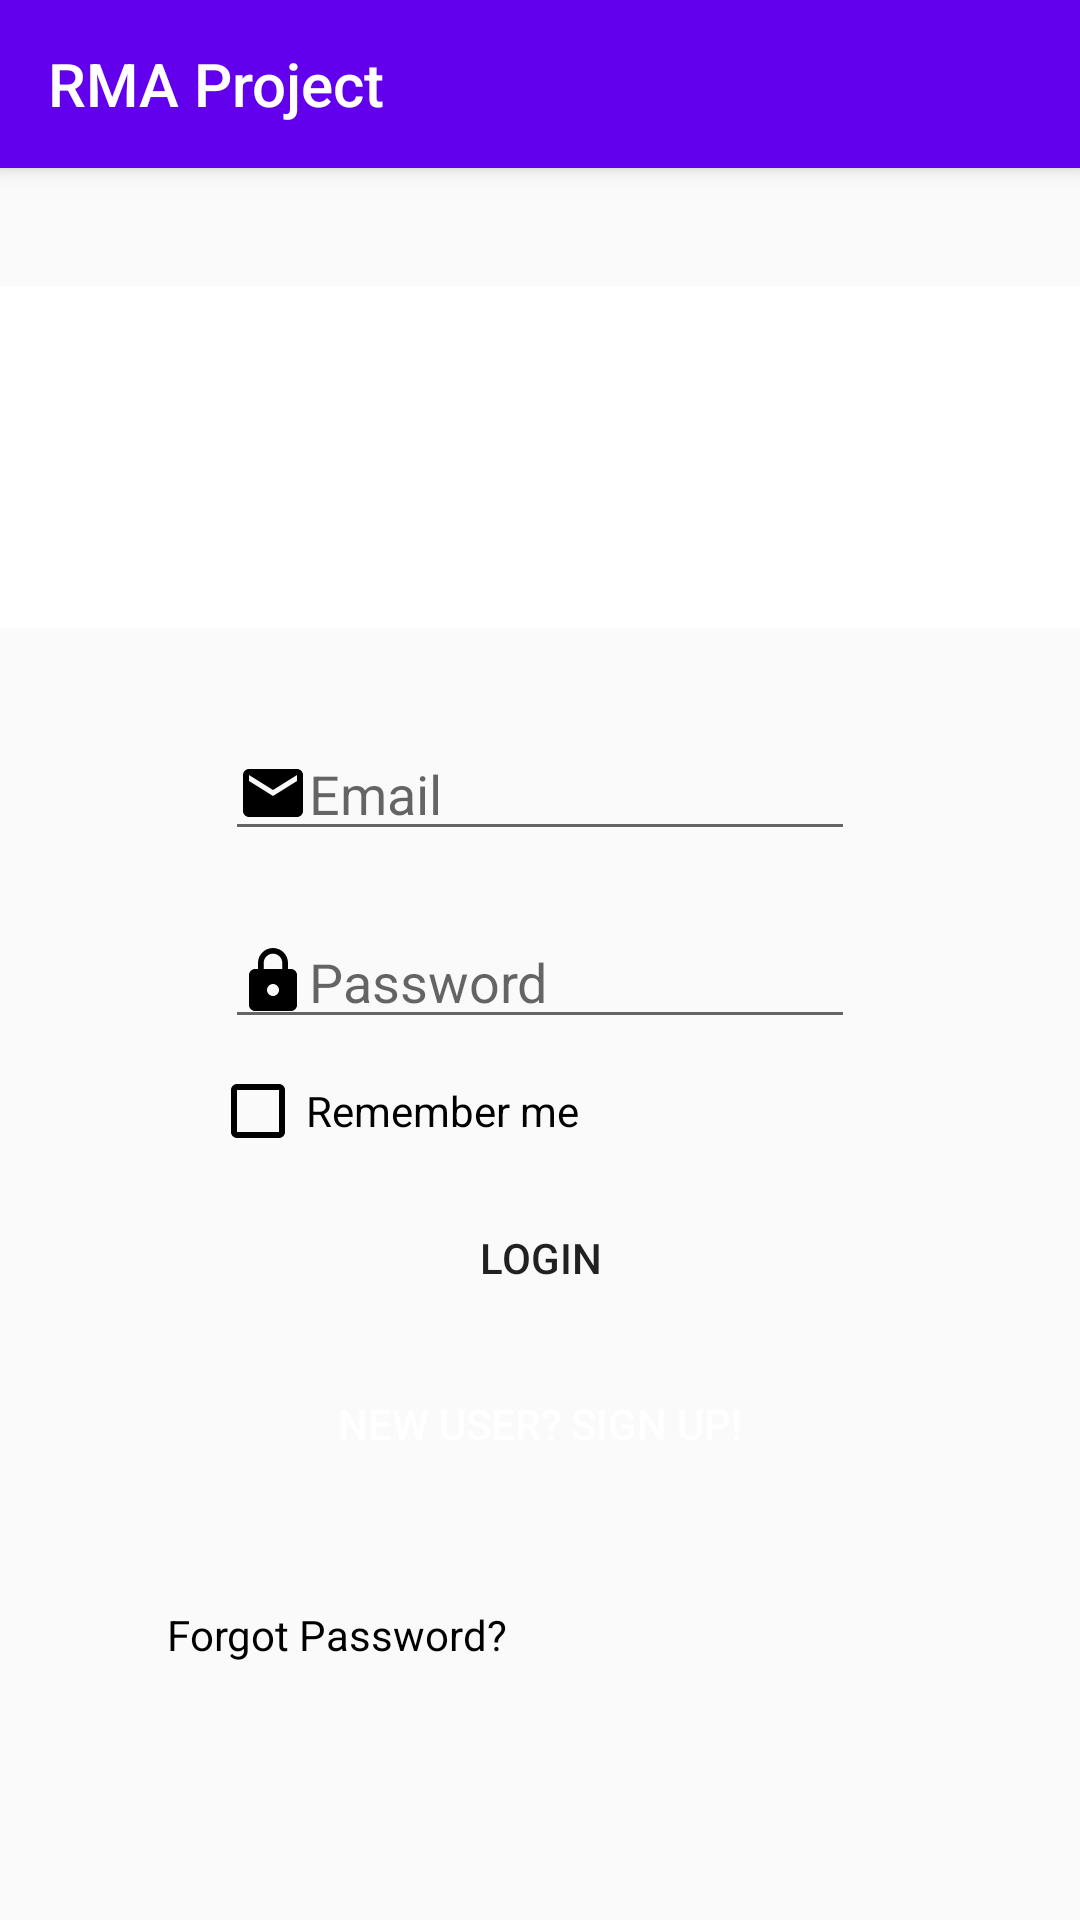

Android layout source for this screen:
<!-- AndroidManifest.xml: application theme AppTheme -->
<!-- res/layout/activity_log_in.xml -->
<?xml version="1.0" encoding="utf-8"?>
<androidx.constraintlayout.widget.ConstraintLayout xmlns:android="http://schemas.android.com/apk/res/android"
    xmlns:app="http://schemas.android.com/apk/res-auto"
    xmlns:tools="http://schemas.android.com/tools"
    android:layout_width="match_parent"
    android:layout_height="match_parent"
    tools:context=".LogInActivity">

    <include layout="@layout/app_bar_main" />

    <EditText
        android:id="@+id/etEmail"
        style="@style/EditTextRegisterActivity"
        android:drawableStart="@drawable/ic_email_white_24dp"
        android:hint="@string/HintEmail"
        android:inputType="textEmailAddress"
        app:layout_constraintBottom_toBottomOf="parent"
        app:layout_constraintEnd_toEndOf="parent"
        app:layout_constraintStart_toStartOf="parent"
        app:layout_constraintTop_toBottomOf="@+id/ivRegisterActivity"
        app:layout_constraintVertical_bias="0.067" />

    <EditText
        android:id="@+id/etPassword"
        style="@style/EditTextRegisterActivity"
        android:drawableStart="@drawable/ic_lock_white_24dp"
        android:hint="@string/HintPassword"
        android:inputType="textPassword"
        app:layout_constraintBottom_toBottomOf="parent"
        app:layout_constraintEnd_toEndOf="parent"
        app:layout_constraintStart_toStartOf="parent"
        app:layout_constraintTop_toBottomOf="@+id/etEmail"
        app:layout_constraintVertical_bias="0.045" />

    <ImageView
        android:id="@+id/ivRegisterActivity"
        android:layout_width="400dp"
        android:layout_height="114dp"
        android:layout_marginBottom="8dp"
        android:layout_marginEnd="8dp"
        android:layout_marginStart="8dp"
        android:layout_marginTop="8dp"
        android:background="@android:color/white"
        app:layout_constraintBottom_toBottomOf="parent"
        app:layout_constraintEnd_toEndOf="parent"
        app:layout_constraintStart_toStartOf="parent"
        app:layout_constraintTop_toTopOf="parent"
        app:layout_constraintVertical_bias="0.171"
        app:srcCompat="@drawable/feritos" />

    <Button
        android:id="@+id/btnLogIn"
        style="@style/ButtonLogInActivity"
        android:layout_marginTop="40dp"
        android:text="@string/ButtonLogin"
        app:layout_constraintBottom_toBottomOf="parent"
        app:layout_constraintEnd_toEndOf="parent"
        app:layout_constraintStart_toStartOf="parent"
        app:layout_constraintTop_toBottomOf="@+id/etPassword"
        app:layout_constraintVertical_bias="0.068" />

    <Button
        android:id="@+id/btnSignUp"
        style="@style/ButtonLogInActivity"
        android:layout_marginTop="2dp"
        android:background="@drawable/button_signup_registeractivity"
        android:text="@string/ButtonSignUpRegisterActivity"
        android:textColor="@android:color/white"
        app:layout_constraintBottom_toBottomOf="parent"
        app:layout_constraintEnd_toEndOf="parent"
        app:layout_constraintStart_toStartOf="parent"
        app:layout_constraintTop_toBottomOf="@+id/btnLogIn"
        app:layout_constraintVertical_bias="0.1" />

    <CheckBox
        android:id="@+id/checkBox"
        android:layout_width="wrap_content"
        android:layout_height="wrap_content"
        android:layout_marginBottom="8dp"
        android:layout_marginEnd="8dp"
        android:layout_marginStart="8dp"
        android:layout_marginTop="8dp"
        android:buttonTint="@android:color/background_dark"
        android:text="@string/CheckBox"
        android:textColorLink="@android:color/background_dark"
        app:layout_constraintBottom_toBottomOf="parent"
        app:layout_constraintEnd_toEndOf="parent"
        app:layout_constraintHorizontal_bias="0.281"
        app:layout_constraintStart_toStartOf="parent"
        app:layout_constraintTop_toBottomOf="@+id/etPassword"
        app:layout_constraintVertical_bias="0.0" />

    <TextView
        android:id="@+id/textView"
        android:layout_width="wrap_content"
        android:layout_height="wrap_content"
        android:layout_marginBottom="8dp"
        android:layout_marginEnd="8dp"
        android:layout_marginStart="8dp"
        android:layout_marginTop="8dp"
        android:text="@string/tvForgotPassword"
        android:textColor="@android:color/black"
        app:layout_constraintBottom_toBottomOf="parent"
        app:layout_constraintEnd_toEndOf="parent"
        app:layout_constraintHorizontal_bias="0.206"
        app:layout_constraintStart_toStartOf="parent"
        app:layout_constraintTop_toBottomOf="@+id/btnSignUp"
        app:layout_constraintVertical_bias="0.301" />

</androidx.constraintlayout.widget.ConstraintLayout>
<!-- res/layout/app_bar_main.xml (included above) -->
<?xml version="1.0" encoding="utf-8"?>
<androidx.coordinatorlayout.widget.CoordinatorLayout
    xmlns:android="http://schemas.android.com/apk/res/android"
    xmlns:app="http://schemas.android.com/apk/res-auto"
    xmlns:tools="http://schemas.android.com/tools"
    android:fitsSystemWindows="true"
    android:layout_width="match_parent"
    android:layout_height="match_parent"
    tools:context=".CalculationActivity">

    <com.google.android.material.appbar.AppBarLayout
        android:layout_width="match_parent"
        android:layout_height="wrap_content"
        android:theme="@style/AppTheme.AppBarOverlay">

        <androidx.appcompat.widget.Toolbar
            android:id="@+id/toolbar"
            android:layout_width="match_parent"
            android:layout_height="?attr/actionBarSize"
            android:background="?attr/colorPrimary"
            app:popupTheme="@style/AppTheme.PopupOverlay"
            app:title="@string/toolbarTitle"/>

    </com.google.android.material.appbar.AppBarLayout>


</androidx.coordinatorlayout.widget.CoordinatorLayout>
<!-- resources referenced by this layout -->
<resources>
  <!-- drawable ic_email_white_24dp (drawable) -->
  <?xml version="1.0" encoding="utf-8"?>
  <vector xmlns:android="http://schemas.android.com/apk/res/android"
      android:width="24dp"
      android:height="24dp"
      android:viewportHeight="24.0"
      android:viewportWidth="24.0">
      <path
          android:fillColor="#000000"
          android:pathData="M20,4L4,4c-1.1,0 -1.99,0.9 -1.99,2L2,18c0,1.1 0.9,2 2,2h16c1.1,0 2,-0.9 2,-2L22,6c0,-1.1 -0.9,-2 -2,-2zM20,8l-8,5 -8,-5L4,6l8,5 8,-5v2z" />
  </vector>
  <!-- drawable ic_lock_white_24dp (drawable) -->
  <?xml version="1.0" encoding="utf-8"?>
  <vector xmlns:android="http://schemas.android.com/apk/res/android"
      android:width="24dp"
      android:height="24dp"
      android:viewportHeight="24.0"
      android:viewportWidth="24.0">
      <path
          android:fillColor="#000000"
          android:pathData="M18,8h-1L17,6c0,-2.76 -2.24,-5 -5,-5S7,3.24 7,6v2L6,8c-1.1,0 -2,0.9 -2,2v10c0,1.1 0.9,2 2,2h12c1.1,0 2,-0.9 2,-2L20,10c0,-1.1 -0.9,-2 -2,-2zM12,17c-1.1,0 -2,-0.9 -2,-2s0.9,-2 2,-2 2,0.9 2,2 -0.9,2 -2,2zM15.1,8L8.9,8L8.9,6c0,-1.71 1.39,-3.1 3.1,-3.1 1.71,0 3.1,1.39 3.1,3.1v2z" />
  </vector>
  <string name="ButtonLogin">Login</string>
  <string name="ButtonSignUpRegisterActivity">New User? Sign Up!</string>
  <string name="CheckBox">Remember me</string>
  <string name="HintEmail">Email</string>
  <string name="HintPassword">Password</string>
  <string name="toolbarTitle">RMA Project</string>
  <string name="tvForgotPassword">Forgot Password?</string>
  <style name="AppTheme.AppBarOverlay" parent="ThemeOverlay.AppCompat.Dark.ActionBar" />
  <style name="AppTheme.PopupOverlay" parent="ThemeOverlay.AppCompat.Light" />
  <style name="ButtonLogInActivity">
          <item name="android:layout_width">260dp</item>
          <item name="android:layout_height">38dp</item>
          <item name="android:layout_marginBottom">8dp</item>
          <item name="android:layout_marginStart">8dp</item>
          <item name="android:layout_marginEnd">8dp</item>
          <item name="android:background">@drawable/button_login_registeractivity</item>
  
      </style>
  <style name="EditTextRegisterActivity">
  
          <item name="android:layout_width">wrap_content</item>
          <item name="android:layout_height">wrap_content</item>
          <item name="android:layout_marginEnd">8dp</item>
          <item name="android:layout_marginStart">8dp</item>
          <item name="android:layout_marginBottom">8dp</item>
          <item name="android:layout_marginTop">8dp</item>
          <item name="android:ems">10</item>
  
      </style>
  <style name="AppTheme" parent="Theme.AppCompat.Light.NoActionBar">
          
          <item name="colorPrimary">@color/colorPrimary</item>
          <item name="colorPrimaryDark">@color/colorPrimaryDark</item>
          <item name="colorAccent">@color/colorAccent</item>
      </style>
  <!-- not gathered from this repository: default colours our renderer supplied (Android Studio template values) -->
  <color name="colorPrimary">#FF6200EE</color>
  <color name="colorPrimaryDark">#FF3700B3</color>
  <color name="colorAccent">#FF03DAC5</color>
</resources>
